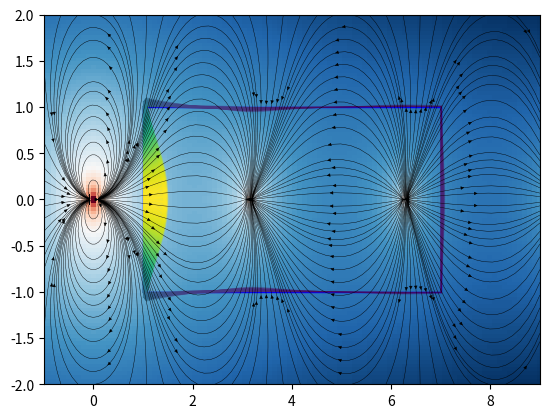

The script that saved this image:
#!/usr/bin/env python3

import matplotlib.pyplot as plt
import numpy as np


def f(z):
    return 1/(z*np.sin(z))
def h(z):
    return np.conj(f(z))

def section_1to4():
    C=2*np.pi+0.0j
    A = 0.1
    b = A*2
    xlim = (C.real-b, C.real+b)
    ylim = (C.imag-b, C.imag+b)

    X, Y = np.meshgrid(np.linspace(xlim[0],xlim[1], 100), np.linspace(ylim[0],ylim[1], 100))
    Z = X+1j*Y

    theta = np.linspace(0, 2*np.pi, 500)
    dtheta = theta[1]-theta[0]
    circle = A*np.exp(1j*theta)
    tv = circle*1j/np.abs(circle)
    nv = -1j*tv
    h_c = h(circle+C)


    dflow = np.empty(len(h_c))
    for i in range(len(h_c)):
        dflow[i] = (h_c[i].real*nv[i].real + h_c[i].imag*nv[i].imag)*A*dtheta
    flow = np.sum(dflow)
    dwork = np.empty(len(h_c))
    for i in range(len(h_c)):
        dwork[i] = (h_c[i].real*tv[i].real + h_c[i].imag*tv[i].imag)*A*dtheta
    work = np.sum(dwork)

    print(flow)
    print(work)

    F = f(Z)
    H = np.conj(F)
    lw=0.3
    U_H = np.real(H)
    V_H = np.imag(H)
    M_H = np.hypot(U_H, V_H)

    U_F = np.real(F)
    V_F = np.imag(F)
    M_F = np.hypot(U_F, V_F)


    fig1, ax1 = plt.subplots()
    S_H = ax1.streamplot(
        X, Y, U_H, V_H,
        density=1,
        color='k',
        linewidth=lw,
        broken_streamlines=False,
        arrowsize=0.5,
    )
    ax1.pcolormesh(X, Y, np.log(M_H), cmap='RdBu_r')
    circle_plt = plt.Circle((C.real, C.imag), A, color='red', fill=False)
    ax1.add_patch(circle_plt)

    X = (circle+C).real
    Y = (circle+C).imag
    H = h_c
    U_H = np.real(H)
    V_H = np.imag(H)
    M_H = np.hypot(U_H, V_H)
    ax1.quiver(X, Y, U_H, V_H, M_H, pivot='tail', units='width', color='k')

    ax1.set_xlim(xlim)
    ax1.set_ylim(ylim)

    plt.show()

def section_5():
    R = np.concat((
        np.linspace(7+1j, 1+1j, 300),
        np.linspace(1+1j, 1-1j, 300),
        np.linspace(1-1j, 7-1j, 300),
        np.linspace(7-1j, 7+1j, 300)))
    xlim = (-1,9)
    ylim = (-2,2)

    X, Y = np.meshgrid(np.linspace(xlim[0],xlim[1], 100), np.linspace(ylim[0],ylim[1], 100))
    Z = X+1j*Y

    tv = np.diff(np.concat((R, (R[0],))))
    tv = tv/np.abs(tv)
    nv = -1j*tv
    h_r = h(R)

    dflow = np.empty(len(h_r))
    for i in range(len(h_r)):
        ds = np.abs(R[(i+1)%len(R)]-R[i])
        dflow[i] = (h_r[i].real*nv[i].real + h_r[i].imag*nv[i].imag)*ds
    # remove nans
    flow = np.sum(dflow[~np.isnan(dflow)])

    dwork = np.empty(len(h_r))
    for i in range(len(h_r)):
        ds = np.abs(R[(i+1)%len(R)]-R[i])
        dflow[i] = (h_r[i].real*nv[i].real + h_r[i].imag*nv[i].imag)*ds
        dwork[i] = (h_r[i].real*tv[i].real + h_r[i].imag*tv[i].imag)*ds
    work = np.sum(dwork[~np.isnan(dwork)])

    print(flow)
    print(work)

    F = f(Z)
    H = np.conj(F)
    lw=0.3
    U_H = np.real(H)
    V_H = np.imag(H)
    M_H = np.hypot(U_H, V_H)

    U_F = np.real(F)
    V_F = np.imag(F)
    M_F = np.hypot(U_F, V_F)


    fig1, ax1 = plt.subplots()
    S_H = ax1.streamplot(
        X, Y, U_H, V_H,
        density=1,
        color='k',
        linewidth=lw,
        broken_streamlines=False,
        arrowsize=0.5,
    )
    ax1.pcolormesh(X, Y, np.log(M_H), cmap='RdBu_r')
    ax1.add_patch(plt.Rectangle((1,-1), 6,2, color='blue', fill=False))

    X = R.real
    Y = R.imag
    H = h_r
    U_H = np.real(H)
    V_H = np.imag(H)
    M_H = np.hypot(U_H, V_H)
    ax1.quiver(X, Y, U_H, V_H, M_H, pivot='tail', units='width', color='k')

    # U_H = np.real(tv)
    # V_H = np.imag(tv)
    # M_H = np.hypot(U_H, V_H)
    # ax1.quiver(X, Y, U_H, V_H, M_H, pivot='tail', units='width', color='k')

    ax1.set_xlim(xlim)
    ax1.set_ylim(ylim)

    plt.show()

section_5()
